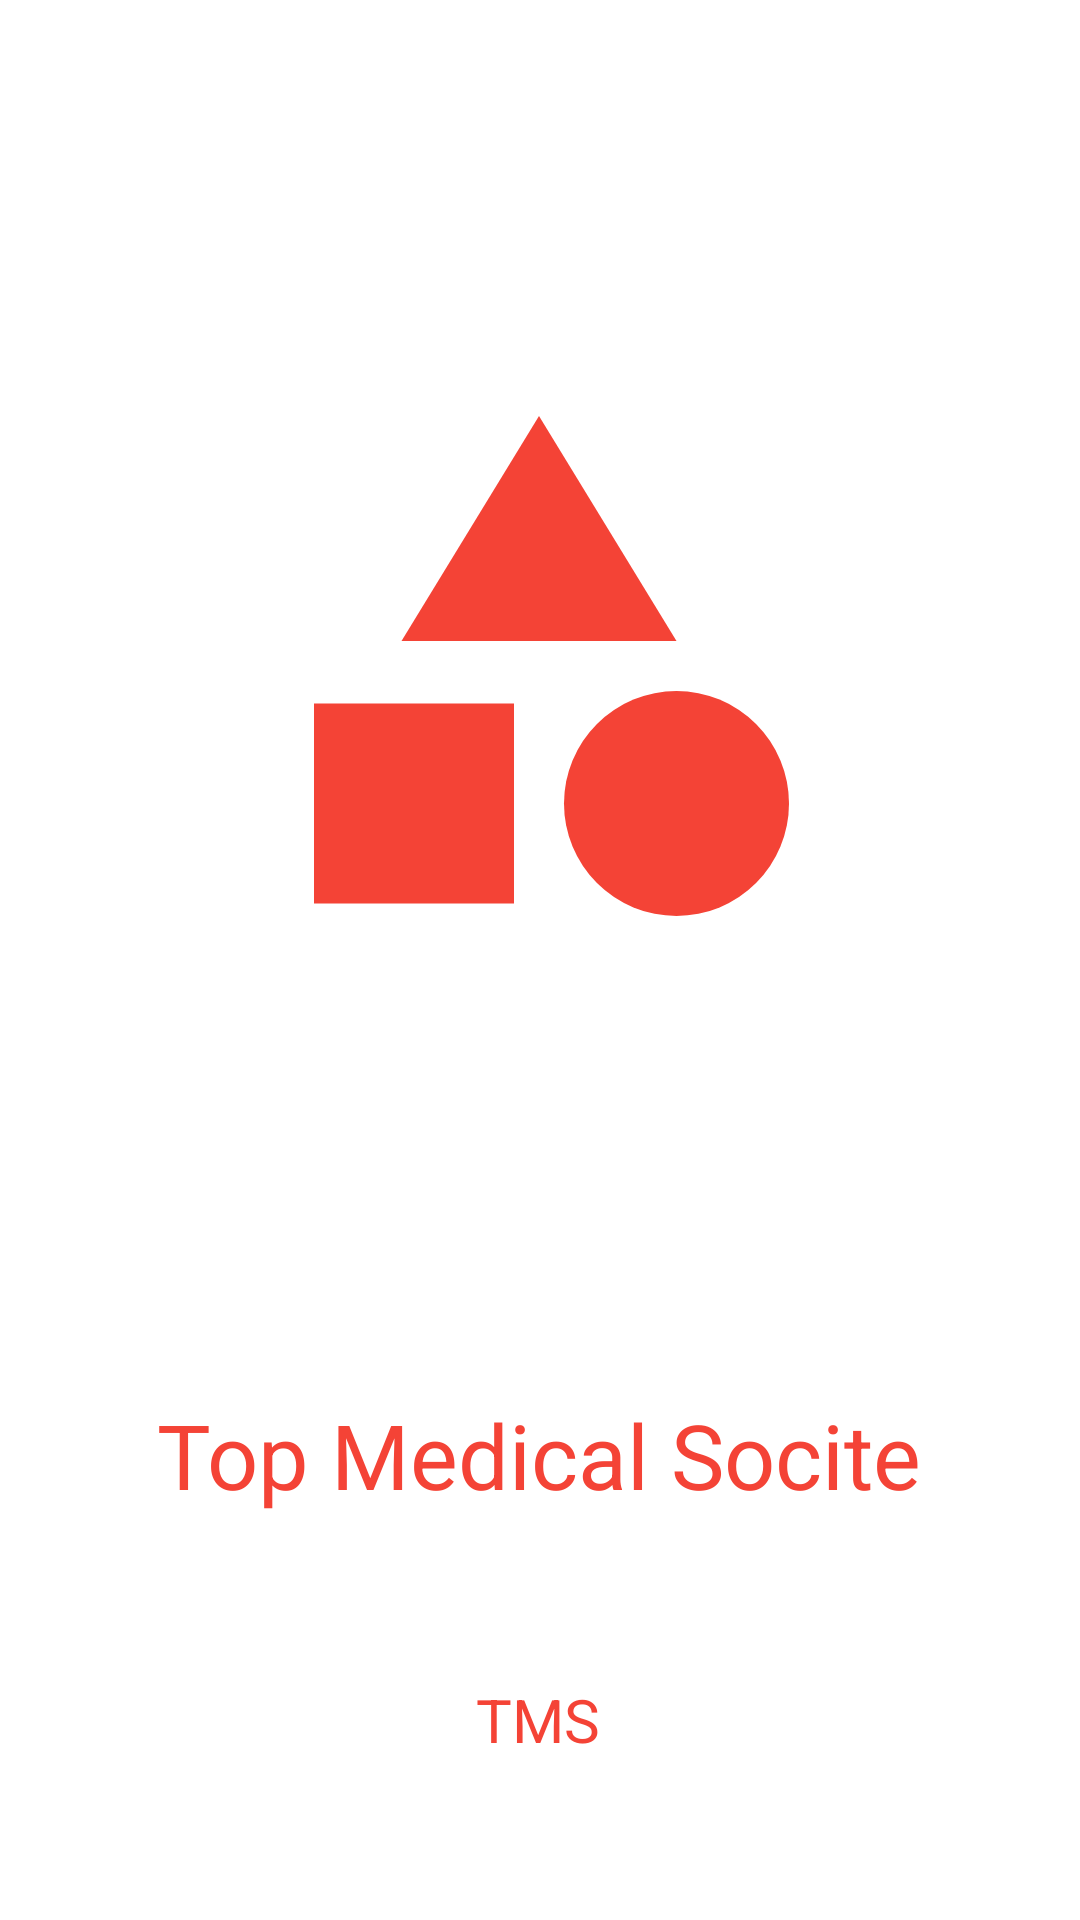

Produce the Android XML layout that renders to this screen, including the resource entries it uses.
<!-- AndroidManifest.xml: application theme Theme.TmsPro -->
<!-- res/layout/activity_splashscreen.xml -->
<?xml version="1.0" encoding="utf-8"?>
<androidx.constraintlayout.widget.ConstraintLayout xmlns:android="http://schemas.android.com/apk/res/android"
    xmlns:app="http://schemas.android.com/apk/res-auto"
    xmlns:tools="http://schemas.android.com/tools"
    android:layout_width="match_parent"
    android:background="@color/white"
    android:layout_height="match_parent"
    tools:context=".Splashscreen">
<ImageView
    android:layout_width="200dp"
    android:id="@+id/logo_splash"
    android:layout_height="200dp"
    android:src="@drawable/ic_baseline_category_24"
    app:layout_constraintEnd_toEndOf="parent"
    app:layout_constraintBottom_toBottomOf="parent"
    app:layout_constraintTop_toTopOf="parent"
    app:layout_constraintHorizontal_bias="0.498"
    app:layout_constraintStart_toStartOf="parent"
    app:layout_constraintVertical_bias="0.277"/>

    <TextView
        android:id="@+id/tv_seplash"
        android:layout_width="wrap_content"
        android:layout_height="wrap_content"
        android:gravity="center_vertical"
        android:text="Top Medical Socite"
        android:textColor="@color/read"
        android:textSize="30sp"
        app:layout_constraintBottom_toBottomOf="parent"
        app:layout_constraintEnd_toEndOf="parent"
        app:layout_constraintHorizontal_bias="0.496"
        app:layout_constraintStart_toStartOf="parent"
        app:layout_constraintTop_toTopOf="parent"
        app:layout_constraintVertical_bias="0.775" />

    <TextView
        android:id="@+id/tv_seplash_name"
        android:layout_width="wrap_content"
        android:layout_height="wrap_content"
        android:text="TMS"
        android:textColor="@color/read"

        android:textSize="20sp"
        app:layout_constraintBottom_toBottomOf="parent"
        app:layout_constraintEnd_toEndOf="parent"
        app:layout_constraintHorizontal_bias="0.498"
        app:layout_constraintStart_toStartOf="parent"
        app:layout_constraintTop_toTopOf="parent"
        app:layout_constraintVertical_bias="0.913" />


</androidx.constraintlayout.widget.ConstraintLayout>
<!-- resources referenced by this layout -->
<resources>
  <color name="read">#F44336</color>
  <color name="white">#FFFFFFFF</color>
  <!-- drawable ic_baseline_category_24 (drawable) -->
  <vector xmlns:android="http://schemas.android.com/apk/res/android"
      android:width="24dp"
      android:height="24dp"
      android:viewportWidth="24"
      android:viewportHeight="24"
  
     >
    <path
        android:fillColor="#F44336"
        android:pathData="M12,2l-5.5,9h11z"/>
    <path
        android:fillColor="#F44336"
        android:pathData="M17.5,17.5m-4.5,0a4.5,4.5 0,1 1,9 0a4.5,4.5 0,1 1,-9 0"/>
    <path
        android:fillColor="#F44336"
        android:pathData="M3,13.5h8v8H3z"/>
  </vector>
  <style name="Theme.TmsPro" parent="Theme.MaterialComponents.DayNight.NoActionBar">
          
          <item name="colorPrimary">@color/purple_700</item>
          <item name="colorPrimaryVariant">@color/purple_700</item>
          <item name="colorOnPrimary">@color/white</item>
          
          <item name="colorSecondary">@color/teal_200</item>
          <item name="colorSecondaryVariant">@color/teal_700</item>
          <item name="colorOnSecondary">@color/black</item>
          
          <item name="android:statusBarColor" tools:targetApi="l">?attr/colorPrimaryVariant</item>
          
      </style>
  <color name="purple_700">#FF3700B3</color>
  <color name="teal_200">#FF03DAC5</color>
  <color name="teal_700">#FF018786</color>
  <color name="black">#FF000000</color>
</resources>
